The GitHub repository GabrielFMH/DatasetEnfermedadesOregano contains a labelled image folder "DatasetEnfermedadesOregano" with 7 categories: alternaria, mosaic, OIDIO, mosca blanca, healthy oregano, roya, trips. Examples follow, each with its label.

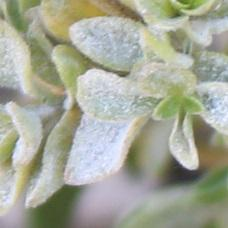
Label: OIDIO

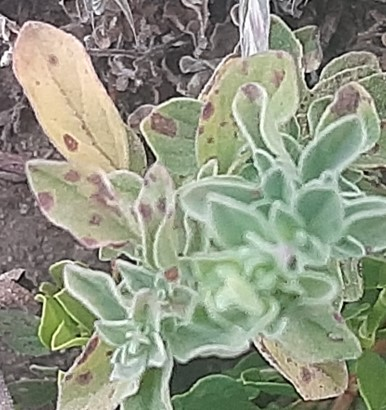
Label: roya

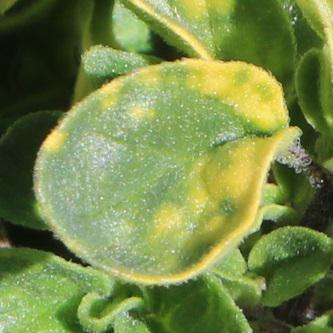
Label: mosaic

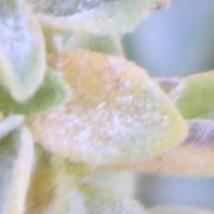
Label: OIDIO

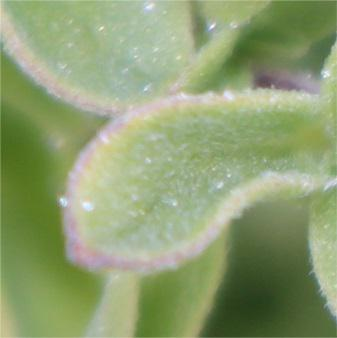
Label: alternaria

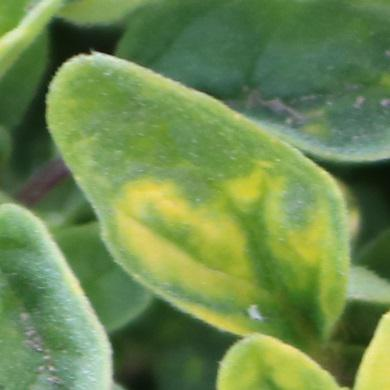
Label: mosaic
